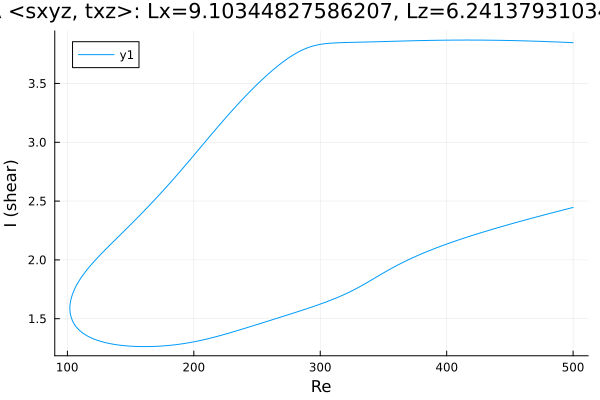

The file beside this chart, header and first rows:
Re, shear
500.0, 3.847
499, 3.847
497.6, 3.848
496.2, 3.849
494.8, 3.849
493.4, 3.85
491.9, 3.851
490.5, 3.851
489.1, 3.852
487.7, 3.852
486.3, 3.853
484.9, 3.854
483.5, 3.854
482, 3.855
480.6, 3.855
479.2, 3.856
477.8, 3.856
476.4, 3.857
475, 3.858
473.6, 3.858
472.1, 3.859
470.7, 3.859
469.3, 3.86
467.9, 3.86
466.5, 3.86
465.1, 3.861
463.7, 3.861
462.2, 3.862
460.8, 3.862
459.4, 3.863
458, 3.863
456.6, 3.863
455.2, 3.864
453.8, 3.864
452.3, 3.864
450.9, 3.865
449.5, 3.865
448.1, 3.865
446.7, 3.866
445.3, 3.866
443.9, 3.866
442.4, 3.867
441, 3.867
439.6, 3.867
438.2, 3.867
436.8, 3.867
435.4, 3.868
434, 3.868
432.5, 3.868
431.1, 3.868
429.7, 3.868
428.3, 3.868
426.9, 3.868
425.5, 3.869
424.1, 3.869
422.6, 3.869
421.2, 3.869
419.8, 3.869
418.4, 3.869
417, 3.869
... 570 more rows
